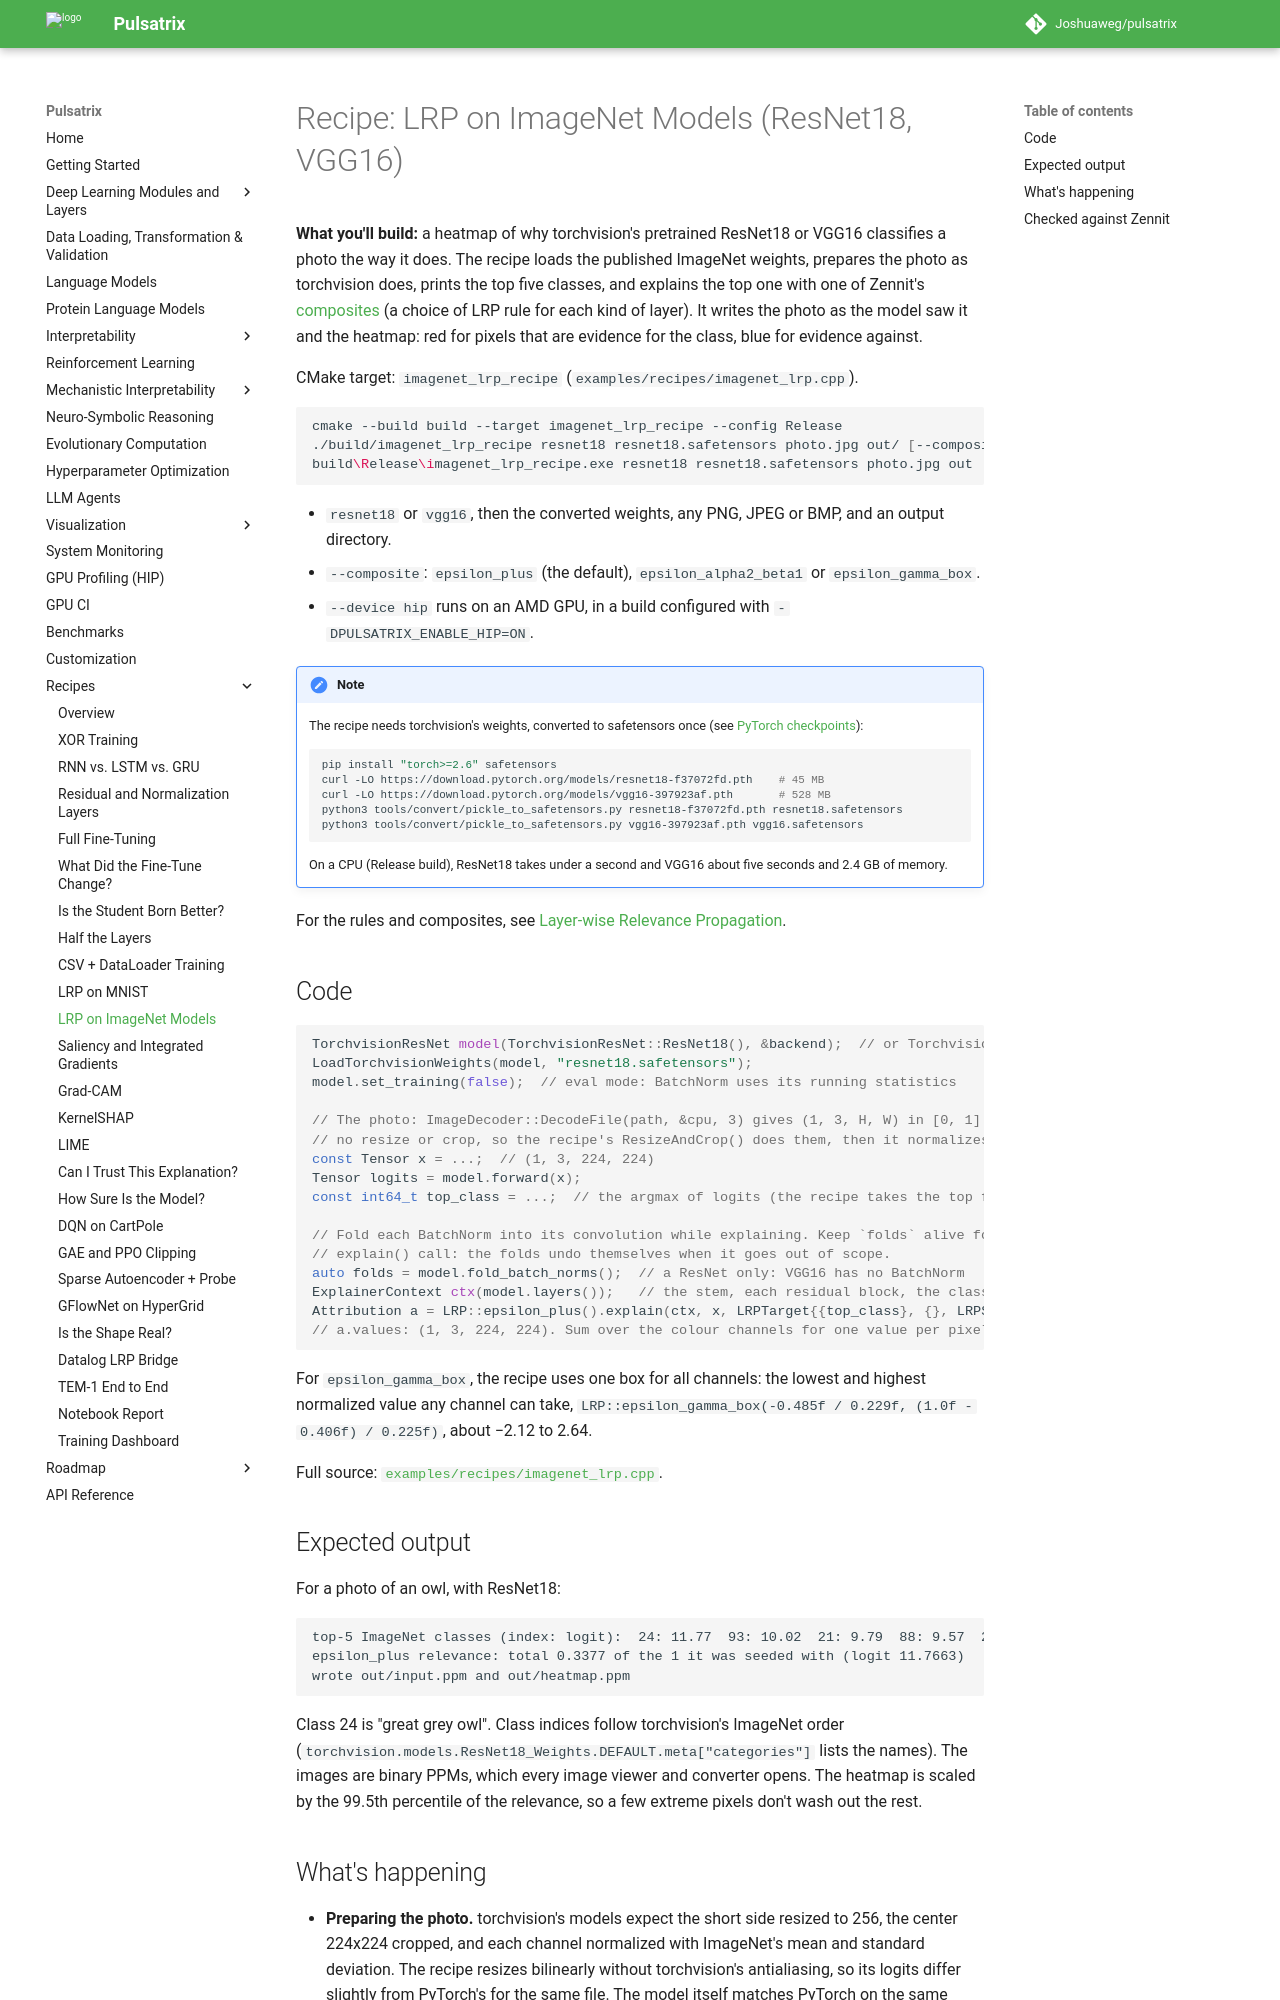

repository: Joshuaweg/pulsatrix · page: recipes/interpretability/imagenet_lrp/index.html · generator: mkdocs

# Recipe: LRP on ImageNet Models (ResNet18, VGG16)

**What you'll build:** a heatmap of why torchvision's pretrained ResNet18 or VGG16 classifies a
photo the way it does. The recipe loads the published ImageNet weights, prepares the photo as
torchvision does, prints the top five classes, and explains the top one with one of Zennit's
[composites](../../interpretability/lrp.md#composites-a-different-rule-per-layer) (a choice of LRP
rule for each kind of layer). It writes the photo as the model saw it and the heatmap: red for pixels that are
evidence for the class, blue for evidence against.

CMake target: `imagenet_lrp_recipe` (`examples/recipes/imagenet_lrp.cpp`).

```bash
cmake --build build --target imagenet_lrp_recipe --config Release
./build/imagenet_lrp_recipe resnet18 resnet18.safetensors photo.jpg out/ [--composite NAME] [--device hip]
build\Release\imagenet_lrp_recipe.exe resnet18 resnet18.safetensors photo.jpg out   # Windows (Visual Studio)
```

- `resnet18` or `vgg16`, then the converted weights, any PNG, JPEG or BMP, and an output
  directory.
- `--composite`: `epsilon_plus` (the default), `epsilon_alpha2_beta1` or `epsilon_gamma_box`.
- `--device hip` runs on an AMD GPU, in a build configured with `-DPULSATRIX_ENABLE_HIP=ON`.

!!! note
    The recipe needs torchvision's weights, converted to safetensors once (see
    [PyTorch checkpoints](../../deep-learning/index.md#pytorch-checkpoints-pt-pth)):

    ```bash
    pip install "torch>=2.6" safetensors
    curl -LO https://download.pytorch.org/models/resnet18-f37072fd.pth    # 45 MB
    curl -LO https://download.pytorch.org/models/vgg16-397923af.pth       # 528 MB
    python3 tools/convert/pickle_to_safetensors.py resnet18-f37072fd.pth resnet18.safetensors
    python3 tools/convert/pickle_to_safetensors.py vgg16-397923af.pth vgg16.safetensors
    ```

    On a CPU (Release build), ResNet18 takes under a second and VGG16 about five seconds and
    2.4 GB of memory.

For the rules and composites, see [Layer-wise Relevance Propagation](../../interpretability/lrp.md).

## Code

```cpp
TorchvisionResNet model(TorchvisionResNet::ResNet18(), &backend);  // or TorchvisionVGG::VGG16()
LoadTorchvisionWeights(model, "resnet18.safetensors");
model.set_training(false);  // eval mode: BatchNorm uses its running statistics

// The photo: ImageDecoder::DecodeFile(path, &cpu, 3) gives (1, 3, H, W) in [0, 1]. pulsatrix has
// no resize or crop, so the recipe's ResizeAndCrop() does them, then it normalizes each channel.
const Tensor x = ...;  // (1, 3, 224, 224)
Tensor logits = model.forward(x);
const int64_t top_class = ...;  // the argmax of logits (the recipe takes the top five)

// Fold each BatchNorm into its convolution while explaining. Keep `folds` alive for the whole
// explain() call: the folds undo themselves when it goes out of scope.
auto folds = model.fold_batch_norms();  // a ResNet only: VGG16 has no BatchNorm
ExplainerContext ctx(model.layers());   // the stem, each residual block, the classifier
Attribution a = LRP::epsilon_plus().explain(ctx, x, LRPTarget{{top_class}, {}, LRPSeed::OneHot}, &backend);
// a.values: (1, 3, 224, 224). Sum over the colour channels for one value per pixel.
```

For `epsilon_gamma_box`, the recipe uses one box for all channels: the lowest and highest
normalized value any channel can take,
`LRP::epsilon_gamma_box(-0.485f / 0.229f, (1.0f - 0.406f) / 0.225f)`, about −2.12 to 2.64.

Full source:
[`examples/recipes/imagenet_lrp.cpp`](https://github.com/Joshuaweg/pulsatrix/blob/master/examples/recipes/imagenet_lrp.cpp).

## Expected output

For a photo of an owl, with ResNet18:

```
top-5 ImageNet classes (index: logit):  24: 11.77  93: 10.02  21: 9.79  88: 9.57  23: 9.48
epsilon_plus relevance: total 0.3377 of the 1 it was seeded with (logit 11.7663)
wrote out/input.ppm and out/heatmap.ppm
```

Class 24 is "great grey owl". Class indices follow torchvision's ImageNet order
(`torchvision.models.ResNet18_Weights.DEFAULT.meta["categories"]` lists the names). The images
are binary PPMs, which every image viewer and converter opens. The heatmap is scaled by the
99.5th percentile of the relevance, so a few extreme pixels don't wash out the rest.
